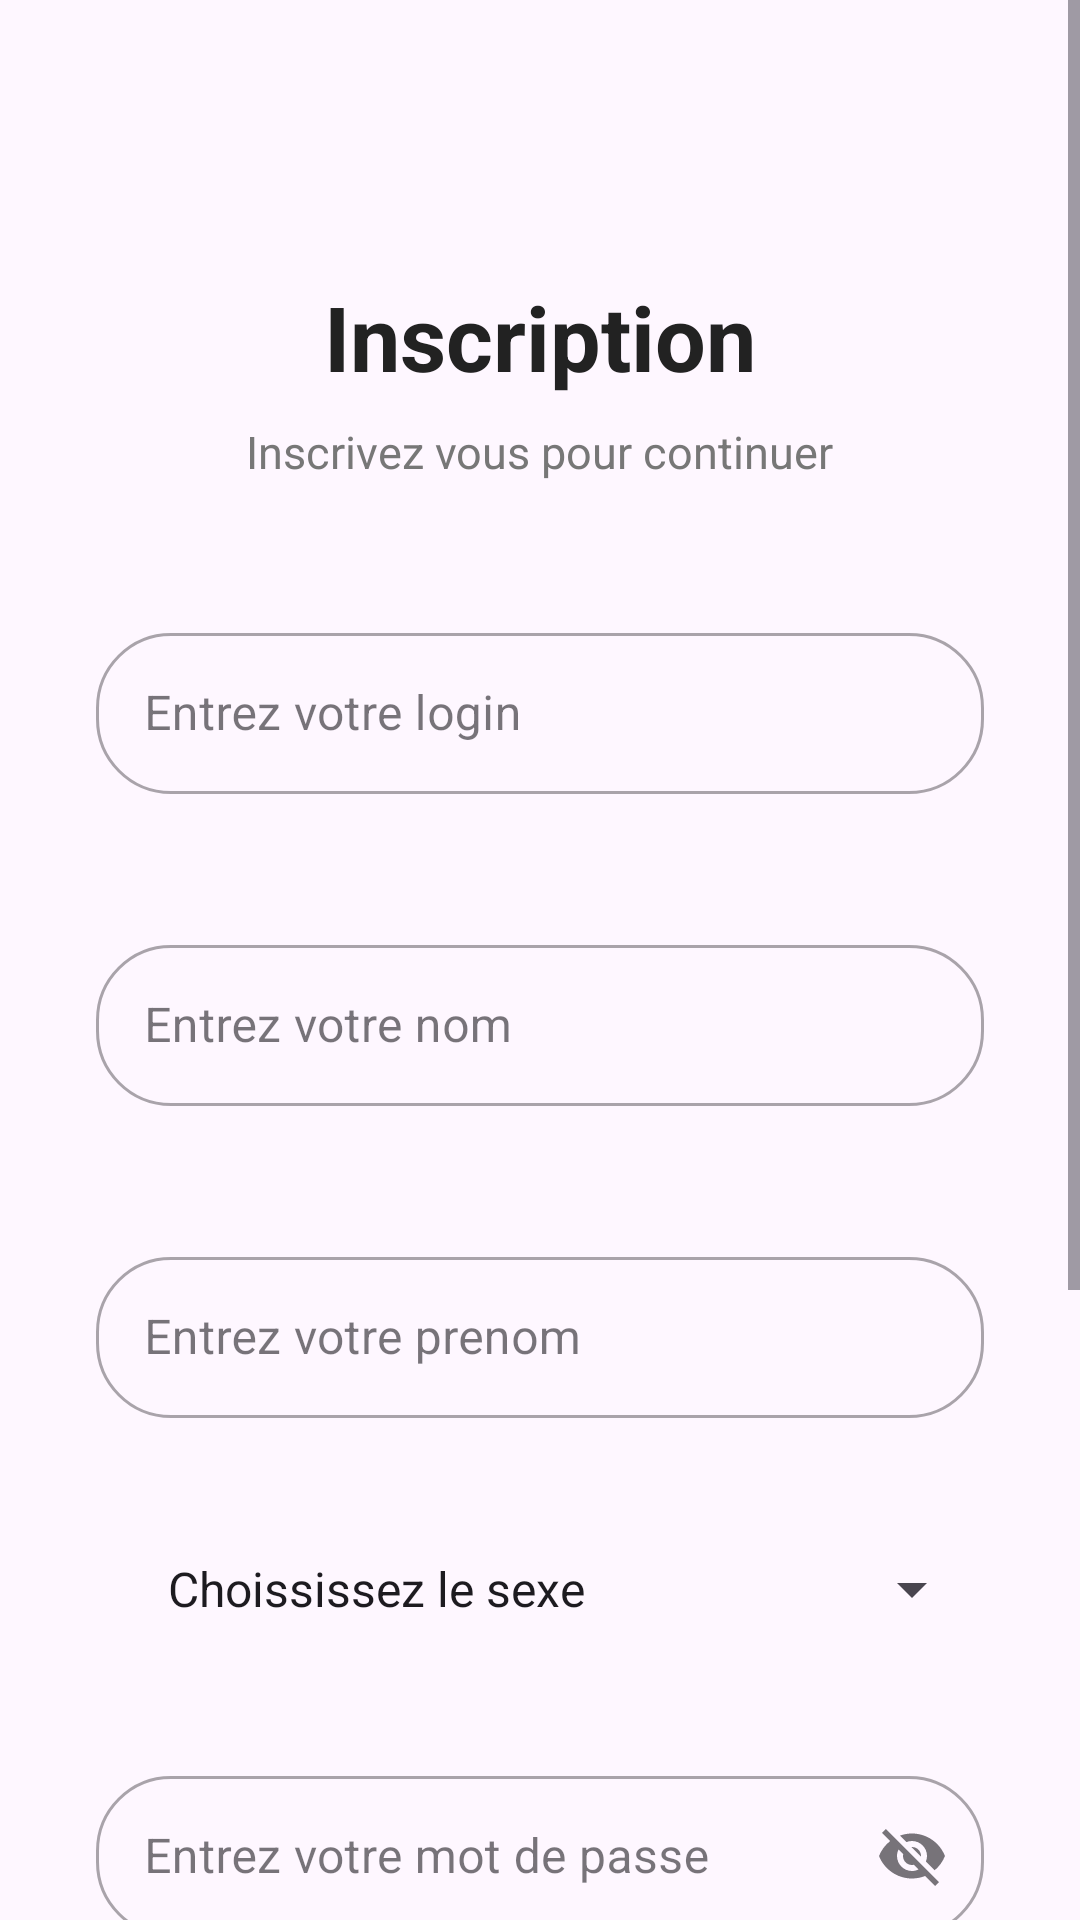

Produce the Android XML layout that renders to this screen, including the resource entries it uses.
<!-- AndroidManifest.xml: application theme Theme.Connectetusonou -->
<!-- res/layout/activity_inscription.xml -->
<?xml version="1.0" encoding="utf-8"?>
<ScrollView xmlns:android="http://schemas.android.com/apk/res/android"
    xmlns:app="http://schemas.android.com/apk/res-auto"
    android:layout_height="match_parent"
    android:layout_width="match_parent"
    android:fillViewport="true">


    <LinearLayout
        android:layout_width="match_parent"
        android:layout_height="wrap_content"
        android:gravity="center_horizontal"
        android:padding="32dp"
        android:orientation="vertical">

        <TextView
            android:layout_width="wrap_content"
            android:layout_height="wrap_content"
            android:layout_marginTop="60dp"
            android:text="@string/title_inscrip"
            android:textColor="#222222"
            android:textSize="30sp"
            android:textStyle="bold" />

        <TextView
            android:layout_width="wrap_content"
            android:layout_height="wrap_content"
            android:layout_marginTop="8dp"
            android:text="@string/msg_inscrip"
            android:textColor="#777777"
            android:textSize="15sp" />

        <com.google.android.material.textfield.TextInputLayout
            style="@style/Widget.MaterialComponents.TextInputLayout.OutlinedBox"
            android:layout_width="match_parent"
            android:layout_height="wrap_content"
            android:layout_marginTop="45dp"
            app:boxCornerRadiusBottomEnd="25dp"
            app:boxCornerRadiusBottomStart="25dp"
            app:boxCornerRadiusTopEnd="25dp"
            app:boxCornerRadiusTopStart="25dp"
            app:boxStrokeWidth="1dp"
            app:boxStrokeWidthFocused="2dp">

            <com.google.android.material.textfield.TextInputEditText
                android:id="@+id/etlogin"
                android:layout_width="match_parent"
                android:layout_height="wrap_content"
                android:hint="Entrez votre login"
                android:padding="16dp"
                android:singleLine="true" />

        </com.google.android.material.textfield.TextInputLayout>

        <com.google.android.material.textfield.TextInputLayout
            style="@style/Widget.MaterialComponents.TextInputLayout.OutlinedBox"
            android:layout_width="match_parent"
            android:layout_height="wrap_content"
            android:layout_marginTop="45dp"
            app:boxCornerRadiusBottomEnd="25dp"
            app:boxCornerRadiusBottomStart="25dp"
            app:boxCornerRadiusTopEnd="25dp"
            app:boxCornerRadiusTopStart="25dp"
            app:boxStrokeWidth="1dp"
            app:boxStrokeWidthFocused="2dp">

            <com.google.android.material.textfield.TextInputEditText
                android:id="@+id/etnom"
                android:layout_width="match_parent"
                android:layout_height="wrap_content"
                android:hint="Entrez votre nom"
                android:padding="16dp"
                android:singleLine="true" />

        </com.google.android.material.textfield.TextInputLayout>

        <com.google.android.material.textfield.TextInputLayout
            style="@style/Widget.MaterialComponents.TextInputLayout.OutlinedBox"
            android:layout_width="match_parent"
            android:layout_height="wrap_content"
            android:layout_marginTop="45dp"
            app:boxCornerRadiusBottomEnd="25dp"
            app:boxCornerRadiusBottomStart="25dp"
            app:boxCornerRadiusTopEnd="25dp"
            app:boxCornerRadiusTopStart="25dp"
            app:boxStrokeWidth="1dp"
            app:boxStrokeWidthFocused="2dp">

            <com.google.android.material.textfield.TextInputEditText
                android:id="@+id/etprenom"
                android:layout_width="match_parent"
                android:layout_height="wrap_content"
                android:hint="Entrez votre prenom"
                android:padding="16dp"
                android:singleLine="true" />

        </com.google.android.material.textfield.TextInputLayout>

        <com.google.android.material.textfield.TextInputLayout
            style="@style/Widget.MaterialComponents.TextInputLayout.OutlinedBox"
            android:layout_width="match_parent"
            android:layout_height="wrap_content"
            android:layout_marginTop="45dp"
            app:boxCornerRadiusBottomEnd="25dp"
            app:boxCornerRadiusBottomStart="25dp"
            app:boxCornerRadiusTopEnd="25dp"
            app:boxCornerRadiusTopStart="25dp"
            app:boxStrokeWidth="1dp"
            app:boxStrokeWidthFocused="2dp">

            <Spinner
                android:id="@+id/spinnerSexe"
                android:layout_width="match_parent"
                android:layout_height="wrap_content"
                android:entries="@array/sexe"
                android:paddingStart="16dp"
                android:paddingEnd="16dp" />

        </com.google.android.material.textfield.TextInputLayout>

        <com.google.android.material.textfield.TextInputLayout
            style="@style/Widget.MaterialComponents.TextInputLayout.OutlinedBox"
            android:layout_width="match_parent"
            android:layout_height="wrap_content"
            android:layout_marginTop="45dp"
            app:boxCornerRadiusBottomEnd="25dp"
            app:boxCornerRadiusBottomStart="25dp"
            app:boxCornerRadiusTopEnd="25dp"
            app:boxCornerRadiusTopStart="25dp"
            app:endIconMode="password_toggle"
            app:boxStrokeWidth="1dp"
            app:boxStrokeWidthFocused="2dp">

            <com.google.android.material.textfield.TextInputEditText
                android:id="@+id/etpassword"
                android:layout_width="match_parent"
                android:layout_height="wrap_content"
                android:hint="Entrez votre mot de passe"
                android:padding="16dp"
                android:singleLine="true" />

        </com.google.android.material.textfield.TextInputLayout>

        <com.google.android.material.textfield.TextInputLayout
            style="@style/Widget.MaterialComponents.TextInputLayout.OutlinedBox"
            android:layout_width="match_parent"
            android:layout_height="wrap_content"
            android:layout_marginTop="45dp"
            app:boxCornerRadiusBottomEnd="25dp"
            app:boxCornerRadiusBottomStart="25dp"
            app:boxCornerRadiusTopEnd="25dp"
            app:endIconMode="password_toggle"
            app:boxCornerRadiusTopStart="25dp"
            app:boxStrokeWidth="1dp"
            app:boxStrokeWidthFocused="2dp">

            <com.google.android.material.textfield.TextInputEditText
                android:id="@+id/etconfmdp"
                android:layout_width="match_parent"
                android:layout_height="wrap_content"
                android:hint="Confirmez mot de passe"
                android:padding="16dp"
                android:singleLine="true" />

        </com.google.android.material.textfield.TextInputLayout>

        <com.google.android.material.button.MaterialButton
            android:id="@+id/btnvalider"
            android:layout_width="match_parent"
            android:layout_height="58dp"
            android:layout_marginTop="30dp"
            android:text="CONNEXION"
            android:textColor="@android:color/white"
            android:textSize="16sp"
            android:textStyle="bold"
            app:cornerRadius="29dp" />

        <TextView
            android:layout_width="match_parent"
            android:layout_height="wrap_content"
            android:text="j'ai déja un compte"
            android:gravity="center"
            android:id="@+id/jaicompte"
            android:textStyle="bold"
            android:padding="32dp"/>


    </LinearLayout>










</ScrollView>
<!-- resources referenced by this layout -->
<resources>
  <string-array name="sexe">
          <item>Choississez le sexe</item>
          <item>masculin</item>
          <item>feminin</item>
      </string-array>
  <string name="msg_inscrip">Inscrivez vous pour continuer</string>
  <string name="title_inscrip">Inscription</string>
  <style name="Theme.Connectetusonou" parent="Base.Theme.Connectetusonou" />
  <style name="Base.Theme.Connectetusonou" parent="Theme.Material3.DayNight.NoActionBar">
          
          
      </style>
</resources>
